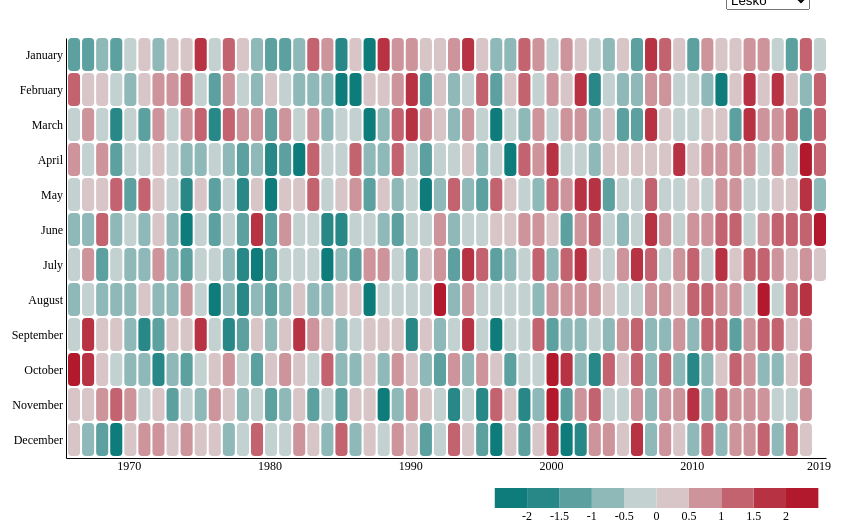
D3 v5 page, settled after 360 driven frames (6 s of simulated time); the page loaded 1 data file(s).


// ── heatmap.js
/* HEADER - Cantata One
   text - Imprima
*/
var width = 900;
var height = 600;
var margin = {top: 30, right: 50, bottom: 150, left: 90};
var months = ["January","February","March","April","May","June","July", "August","September","October","November","December", ""]
var xTranslate = height -margin.bottom;
var legend_marg = margin.bottom - margin.top;
var legend_rect_height = 20;
var legend_rect_width = legend_rect_height * 1.618;
var sqr_padding = 1;
var minScale = -2;
var maxScale = 2;

var xScale = d3.scaleBand().range([margin.left, width - margin.right]);
var yScale = d3.scaleBand().range([margin.top, height -margin.bottom]);
var xAxis = d3.axisBottom().scale(xScale).tickFormat(d3.format("d")).tickSize(0);
var yAxis = d3.axisLeft().scale(yScale).tickFormat((d, i)=> months[i]).tickSize(0);
var colorscale = d3.scaleLinear().domain([minScale, 0, maxScale]).range(['#0e7c7b', '#ddd', '#b2192d']);
var val = [-2, -1.5, -1, -0.5, 0, 0.5, 1, 1.5, 2]
var colors = [colorscale(-2), colorscale(-1.75), colorscale(-1.25), colorscale(-0.75), colorscale(-0.25), colorscale(0.25), colorscale(0.75), colorscale(1.25), colorscale(1.75), colorscale(2) ];

var dropdown = d3.selectAll("#d3-dropdown");
var tooltip = d3.selectAll("body").append("div").attr("id", "tooltip");
var svg = d3.select(".container")
  .append("svg").attr("class", "svg")
  .attr("height", height).attr("width", width);
svg.append("g").attr("id", "x-axis").attr("transform", "translate(0," + xTranslate + ")");
svg.append("g").attr("id", "y-axis").attr("transform", "translate("+ margin.left+ ",0)");

var legend = svg.selectAll("#legend")
  .data(colors.slice().reverse())
  .enter()
  .append("g")
  .attr("id", "legend");

legend
  .append("rect")
  .attr("fill", (d, i)=>d)
  .attr("class", "legend_rect")
  .attr("x", (d, i)=> width -margin.left - i * legend_rect_width)
  .attr("y", height - legend_marg)
  .attr("width", legend_rect_width)
  .attr("height", legend_rect_height);

var legend_text =   legend.append("text")
    .text(function(d, i){
        return val.slice().reverse()[i];
    })
    .attr("x", (d, i)=> width -margin.left - i * legend_rect_width )
    .attr("y", height - legend_marg + legend_rect_width)
    .attr("text-anchor", "middle");

///////////////////////////////////////////////////////////////////////////////////
// functions
function update_paragraph_text(id, text = "Z-Score For Monthly Temperature", padding_left=margin.left){
  d3.selectAll(id)
    .text(text)
    .style("padding-left", padding_left + "px");
}

function return_color(z_value){
  if (z_value <= val[0]){return colors[0]}
  else if (z_value <= val[1]){return colors[1]}
  else if (z_value <= val[2]){return colors[2]}
  else if (z_value <= val[3]){return colors[3]}
  else if (z_value <= val[4]){return colors[4]}
  else if (z_value <= val[5]){return colors[5]}
  else if (z_value <= val[6]){return colors[6]}
  else if (z_value <= val[7]){return colors[7]}
  else if (z_value <= val[8]){return colors[8]}
  else {return colors[9]};
}

function monthly_temp_arrays(data, months_unique){
  var temp_arrays = {};
  months_unique.forEach(function(m) {
    temp_arrays[m] = []
  })
  data.forEach(function(d) {
    temp_arrays[ d["month"] -1].push(parseFloat(d["t"]))
  })
  return temp_arrays
};

function calc_monthly_temp_mean(temp_arrays){
  var monthly_mean_temp = {};
  for (key in temp_arrays){
    sum = temp_arrays[key].reduce(function(a, b) { return a + b; });
    len = temp_arrays[key].length;
    monthly_mean_temp[key] = sum /  len;
  }
  return monthly_mean_temp
}

function calc_monthly_temp_sd(temp_arrays){
  var monthly_sd_temp = {};
  for (key in temp_arrays){
    monthly_sd_temp[key] = d3.deviation(temp_arrays[key])
  }
  return monthly_sd_temp
}

function z_standarize(temp, m, monthly_mean_temp, monthly_sd_temp){
  month = m -1
  return (temp - monthly_mean_temp[month]) / monthly_sd_temp[month]
}

function display_tooltip(html_text){
  tooltip
    .style("left", d3.event.pageX -margin.right + "px")
    .style("top", d3.event.pageY - margin.left* 1.618 + "px")
    .style("display", "inline-block")
    .html(html_text);
}

function hide_tooltip(d){
  tooltip.style("display", "none");
}

function get_unique_month_numbers(list_of_months){
  return Array.from(new Set(list_of_months)).sort(function(a,b) { return a - b; })
}

function call_x_y_axis(){
  d3.selectAll("#x-axis").call(xAxis);
  d3.selectAll("#y-axis").call(yAxis);
}

function return_divided_by(array, div=10){
  var ret = [];
  for ( n =0; n < array.length; n++){
    if (array[n] % div == 0){
      ret.push(array[n])
    }
  }
  if ((array).includes(2019)){
    ret.push("2019")
  }
  return ret
}

//main function to visualize
function update_svg(data){
  var xYears = data.map((d)=>parseInt(d["year"]));
  var yMonths = data.map((d)=>parseInt(d["month"]) -1);

  //-----------------------------------------
  // 1. TITLE & SVG
  update_paragraph_text("#title")
  update_paragraph_text("#description", text = "Calculated for " + d3.min(xYears) + " - " +  + d3.max(xYears))

  //-----------------------------------------
  // 2. SCALE & AXIS
  let months_unique = get_unique_month_numbers(yMonths)
  let years_unique = get_unique_month_numbers(xYears);
  xScale.domain(years_unique);
  yScale.domain(months_unique);
  // display oinly every tenth year for better visibility
  var years_on_x_axis = return_divided_by(years_unique, 10);
  xAxis.tickValues(years_on_x_axis)
  call_x_y_axis();

  //-----------------------------------------
  // 3. HEATMAP
  // calculate mean temperature for each month over the years
  var monthly_mean_temp = calc_monthly_temp_mean(monthly_temp_arrays(data, months_unique));
  var monthly_sd_temp = calc_monthly_temp_sd(monthly_temp_arrays(data, months_unique));

  var sqr_height = (height - margin.bottom - margin.top) / (d3.max(yMonths) - d3.min(yMonths) +1) - 2* sqr_padding
  var sqr_width = (width - margin.left - margin.right) / (d3.max(xYears) - d3.min(xYears)+ 1) - 2* sqr_padding
  var sqare = svg.selectAll(".cell")
    .data(data)
    .enter()
    .append("rect")
    .attr("class", "cell");

  sqare.attr("x", (d)=>xScale(d["year"]) + sqr_padding * 2)
    .attr("y", (d) => yScale(d["month"]- 1))
    .attr("width", sqr_width)
    .attr("height", sqr_height)
    .attr("rx", 4)
    .attr("data-month", (d) => d["month"] -1)
    .attr("data-year", (d) => d["year"])
    .attr("data-temp", (d) => z_standarize(d["t"], d["month"], monthly_mean_temp, monthly_sd_temp))
    .attr("fill",(d) => {
      var get_z_value = z_standarize(d["t"], d["month"],monthly_mean_temp, monthly_sd_temp);
      return return_color(get_z_value);
  });
  //-----------------------------------------
  // 4. TOOLTIP
  d3.selectAll(".cell")
    .on("mouseover", function(d){
      html_text = "<b>Date:</b> " + d["year"] + ", " + months[d["month"] - 1] + "<br><b>Temp:</b> " + d3.format(".3")(d["t"])+
                "℃<br><b>Monthly mean</b>: " + d3.format(".2")(monthly_mean_temp[d["month"] -1]) +
                "℃<br><b>Z-score:</b>" + d3.format(".2")(z_standarize(d["t"], d["month"], monthly_mean_temp, monthly_sd_temp))
      display_tooltip(html_text)
      d3.select(this).style("stroke-width", sqr_padding * 4).style("stroke", "#282828");
    })
    .on("mouseout", function(d){
      hide_tooltip(d)
      d3.select(this).style("stroke-width", 0);
    });
}


///////////////////////////////////////////////////////////////////////////////////
// display chart
d3.csv("preprocessed_csv/LESKO_temp_mean.csv")
.then(function(data){update_svg(data)});

dropdown.on("change",function(){
  let selected = d3.selectAll("#d3-dropdown").node().value;
  d3.csv(selected).then(function(data){
    d3.selectAll(".cell").remove();
    update_svg(data)
  });
});


### data: preprocessed_csv/LESKO_temp_mean.csv
, year, month, station_code, station_name, t
60, 2004, 1, 349220690, LESKO, -5.2
61, 2004, 2, 349220690, LESKO, -1.3
62, 2004, 3, 349220690, LESKO, 2.6
63, 2004, 4, 349220690, LESKO, 8.1
64, 2004, 5, 349220690, LESKO, 10.9
65, 2004, 6, 349220690, LESKO, 15.3
66, 2004, 7, 349220690, LESKO, 17.0
67, 2004, 8, 349220690, LESKO, 16.9
68, 2004, 9, 349220690, LESKO, 11.9
69, 2004, 10, 349220690, LESKO, 10.3
70, 2004, 11, 349220690, LESKO, 3.2
71, 2004, 12, 349220690, LESKO, 0.6
60, 2012, 1, 349220690, LESKO, -2.6
61, 2012, 2, 349220690, LESKO, -8.8
62, 2012, 3, 349220690, LESKO, 3.5
63, 2012, 4, 349220690, LESKO, 9.1
64, 2012, 5, 349220690, LESKO, 13.5
65, 2012, 6, 349220690, LESKO, 17.2
66, 2012, 7, 349220690, LESKO, 19.4
67, 2012, 8, 349220690, LESKO, 17.6
68, 2012, 9, 349220690, LESKO, 14.4
69, 2012, 10, 349220690, LESKO, 8.8
70, 2012, 11, 349220690, LESKO, 6.7
71, 2012, 12, 349220690, LESKO, -2.5
252, 1981, 1, 349220690, LESKO, -5.7
253, 1981, 2, 349220690, LESKO, -2.1
254, 1981, 3, 349220690, LESKO, 4.6
255, 1981, 4, 349220690, LESKO, 5.3
256, 1981, 5, 349220690, LESKO, 12.8
257, 1981, 6, 349220690, LESKO, 16.5
258, 1981, 7, 349220690, LESKO, 16.6
259, 1981, 8, 349220690, LESKO, 15.5
260, 1981, 9, 349220690, LESKO, 13.3
261, 1981, 10, 349220690, LESKO, 9.5
262, 1981, 11, 349220690, LESKO, 1.5
263, 1981, 12, 349220690, LESKO, -1.6
264, 1982, 1, 349220690, LESKO, -4.9
265, 1982, 2, 349220690, LESKO, -3.5
266, 1982, 3, 349220690, LESKO, 2.4
267, 1982, 4, 349220690, LESKO, 4.3
268, 1982, 5, 349220690, LESKO, 13.1
269, 1982, 6, 349220690, LESKO, 15.2
270, 1982, 7, 349220690, LESKO, 16.8
271, 1982, 8, 349220690, LESKO, 16.9
272, 1982, 9, 349220690, LESKO, 15.3
273, 1982, 10, 349220690, LESKO, 8.9
274, 1982, 11, 349220690, LESKO, 4.6
275, 1982, 12, 349220690, LESKO, 0.9
276, 1983, 1, 349220690, LESKO, 1.1
277, 1983, 2, 349220690, LESKO, -2.9
278, 1983, 3, 349220690, LESKO, 3.7
279, 1983, 4, 349220690, LESKO, 10.0
280, 1983, 5, 349220690, LESKO, 14.6
281, 1983, 6, 349220690, LESKO, 15.1
282, 1983, 7, 349220690, LESKO, 17.0
283, 1983, 8, 349220690, LESKO, 16.1
284, 1983, 9, 349220690, LESKO, 13.6
285, 1983, 10, 349220690, LESKO, 7.8
286, 1983, 11, 349220690, LESKO, 0.8
287, 1983, 12, 349220690, LESKO, -0.8
... 583 more rows